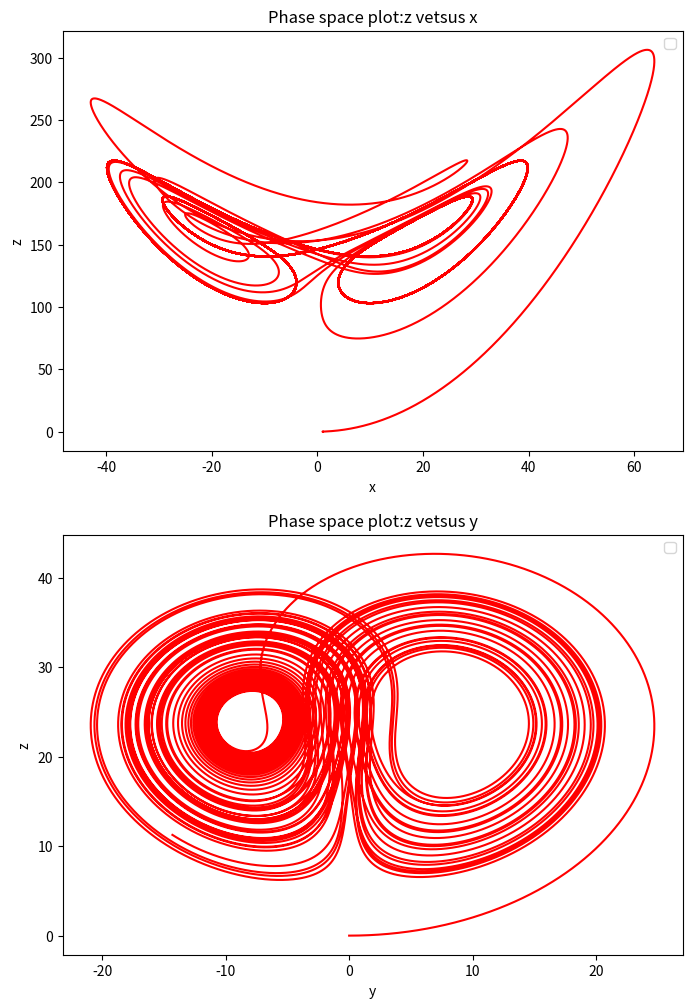

Reproduce this figure in Python.
# -*- coding: utf-8 -*-
"""
Created on Sun Jun 12 11:33:01 2016

@author: Memorieddd
"""

import math
import matplotlib.pyplot as plt

a=10
b=8./3.

class Position():
    def __init__(self,_r,_x0=1,_y0=0,_z0=0,_t0=0,_time=60,_dt=0.0001):
        self.x=[_x0]
        self.y=[_y0]
        self.z=[_z0]
        self.t=[_t0]
        self.r=_r
        self.time=_time
        self.dt=_dt
        self.n=int(self.time/self.dt)
    def calculate(self):
        for i in range(self.n):
            self.x.append(self.x[-1]+a*(self.y[-1]-self.x[-1])*self.dt)
            self.y.append(self.y[-1]+(-self.x[-2]*self.z[-1]+self.r*self.x[-2]-self.y[-1])*self.dt)
            self.z.append(self.z[-1]+(self.x[-2]*self.y[-2]-b*self.z[-1])*self.dt)
            self.t.append(self.t[-1]+self.dt)
    def plot_zx(self,color):
        plt.plot(self.x,self.z,color)
    def plot_zy(self,color):
        plt.plot(self.y,self.z,color)
fig=plt.figure(figsize=(8,12))
ax1=plt.subplot(211)
A=Position(160)
A.calculate()
A.plot_zx('r-')
plt.title('Phase space plot:z vetsus x')
plt.xlabel('x')
plt.ylabel('z')
plt.legend()

ax2=plt.subplot(212)
B=Position(25)
B.calculate()
B.plot_zy('r-')
plt.title('Phase space plot:z vetsus y')
plt.xlabel('y')
plt.ylabel('z')
plt.legend()


plt.savefig('lorenz2.png')
plt.show()